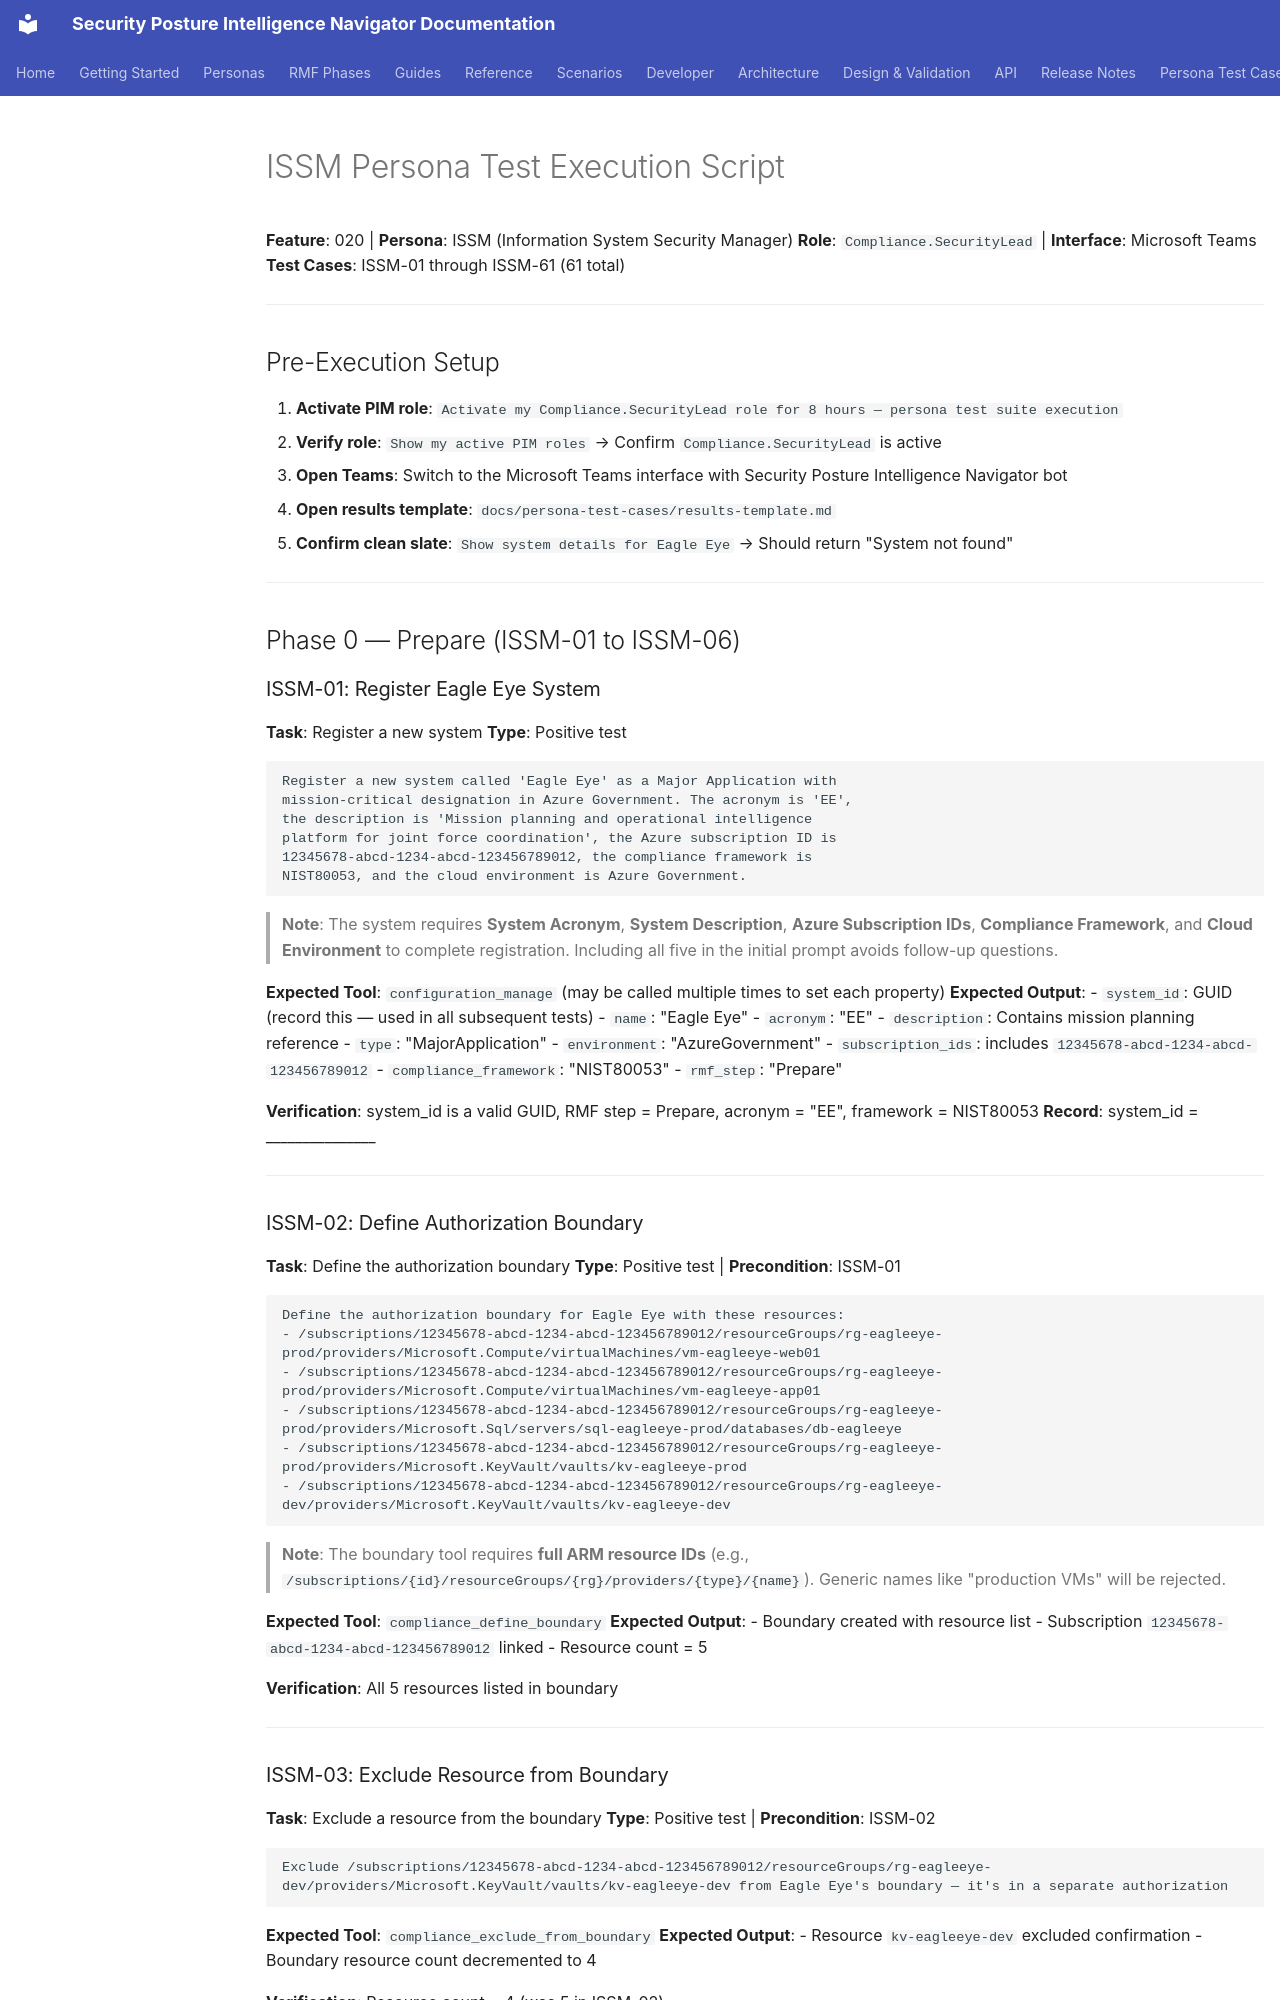

repository: azurenoops/spin_agent · page: persona-test-cases/scripts/issm-test-script.html · generator: mkdocs

# ISSM Persona Test Execution Script

**Feature**: 020 | **Persona**: ISSM (Information System Security Manager)
**Role**: `Compliance.SecurityLead` | **Interface**: Microsoft Teams
**Test Cases**: ISSM-01 through ISSM-61 (61 total)

---

## Pre-Execution Setup

1. **Activate PIM role**: `Activate my Compliance.SecurityLead role for 8 hours — persona test suite execution`
2. **Verify role**: `Show my active PIM roles` → Confirm `Compliance.SecurityLead` is active
3. **Open Teams**: Switch to the Microsoft Teams interface with Security Posture Intelligence Navigator bot
4. **Open results template**: `docs/persona-test-cases/results-template.md`
5. **Confirm clean slate**: `Show system details for Eagle Eye` → Should return "System not found"

---

## Phase 0 — Prepare (ISSM-01 to ISSM-06)

### ISSM-01: Register Eagle Eye System

**Task**: Register a new system
**Type**: Positive test

```text
Register a new system called 'Eagle Eye' as a Major Application with
mission-critical designation in Azure Government. The acronym is 'EE',
the description is 'Mission planning and operational intelligence
platform for joint force coordination', the Azure subscription ID is
12345678-abcd-1234-abcd-123456789012, the compliance framework is
NIST80053, and the cloud environment is Azure Government.
```

> **Note**: The system requires **System Acronym**, **System Description**, **Azure Subscription IDs**, **Compliance Framework**, and **Cloud Environment** to complete registration. Including all five in the initial prompt avoids follow-up questions.

**Expected Tool**: `configuration_manage` (may be called multiple times to set each property)
**Expected Output**:
- `system_id`: GUID (record this — used in all subsequent tests)
- `name`: "Eagle Eye"
- `acronym`: "EE"
- `description`: Contains mission planning reference
- `type`: "MajorApplication"
- `environment`: "AzureGovernment"
- `subscription_ids`: includes `12345678-abcd-1234-abcd-123456789012`
- `compliance_framework`: "NIST80053"
- `rmf_step`: "Prepare"

**Verification**: system_id is a valid GUID, RMF step = Prepare, acronym = "EE", framework = NIST80053
**Record**: system_id = _______________

---
